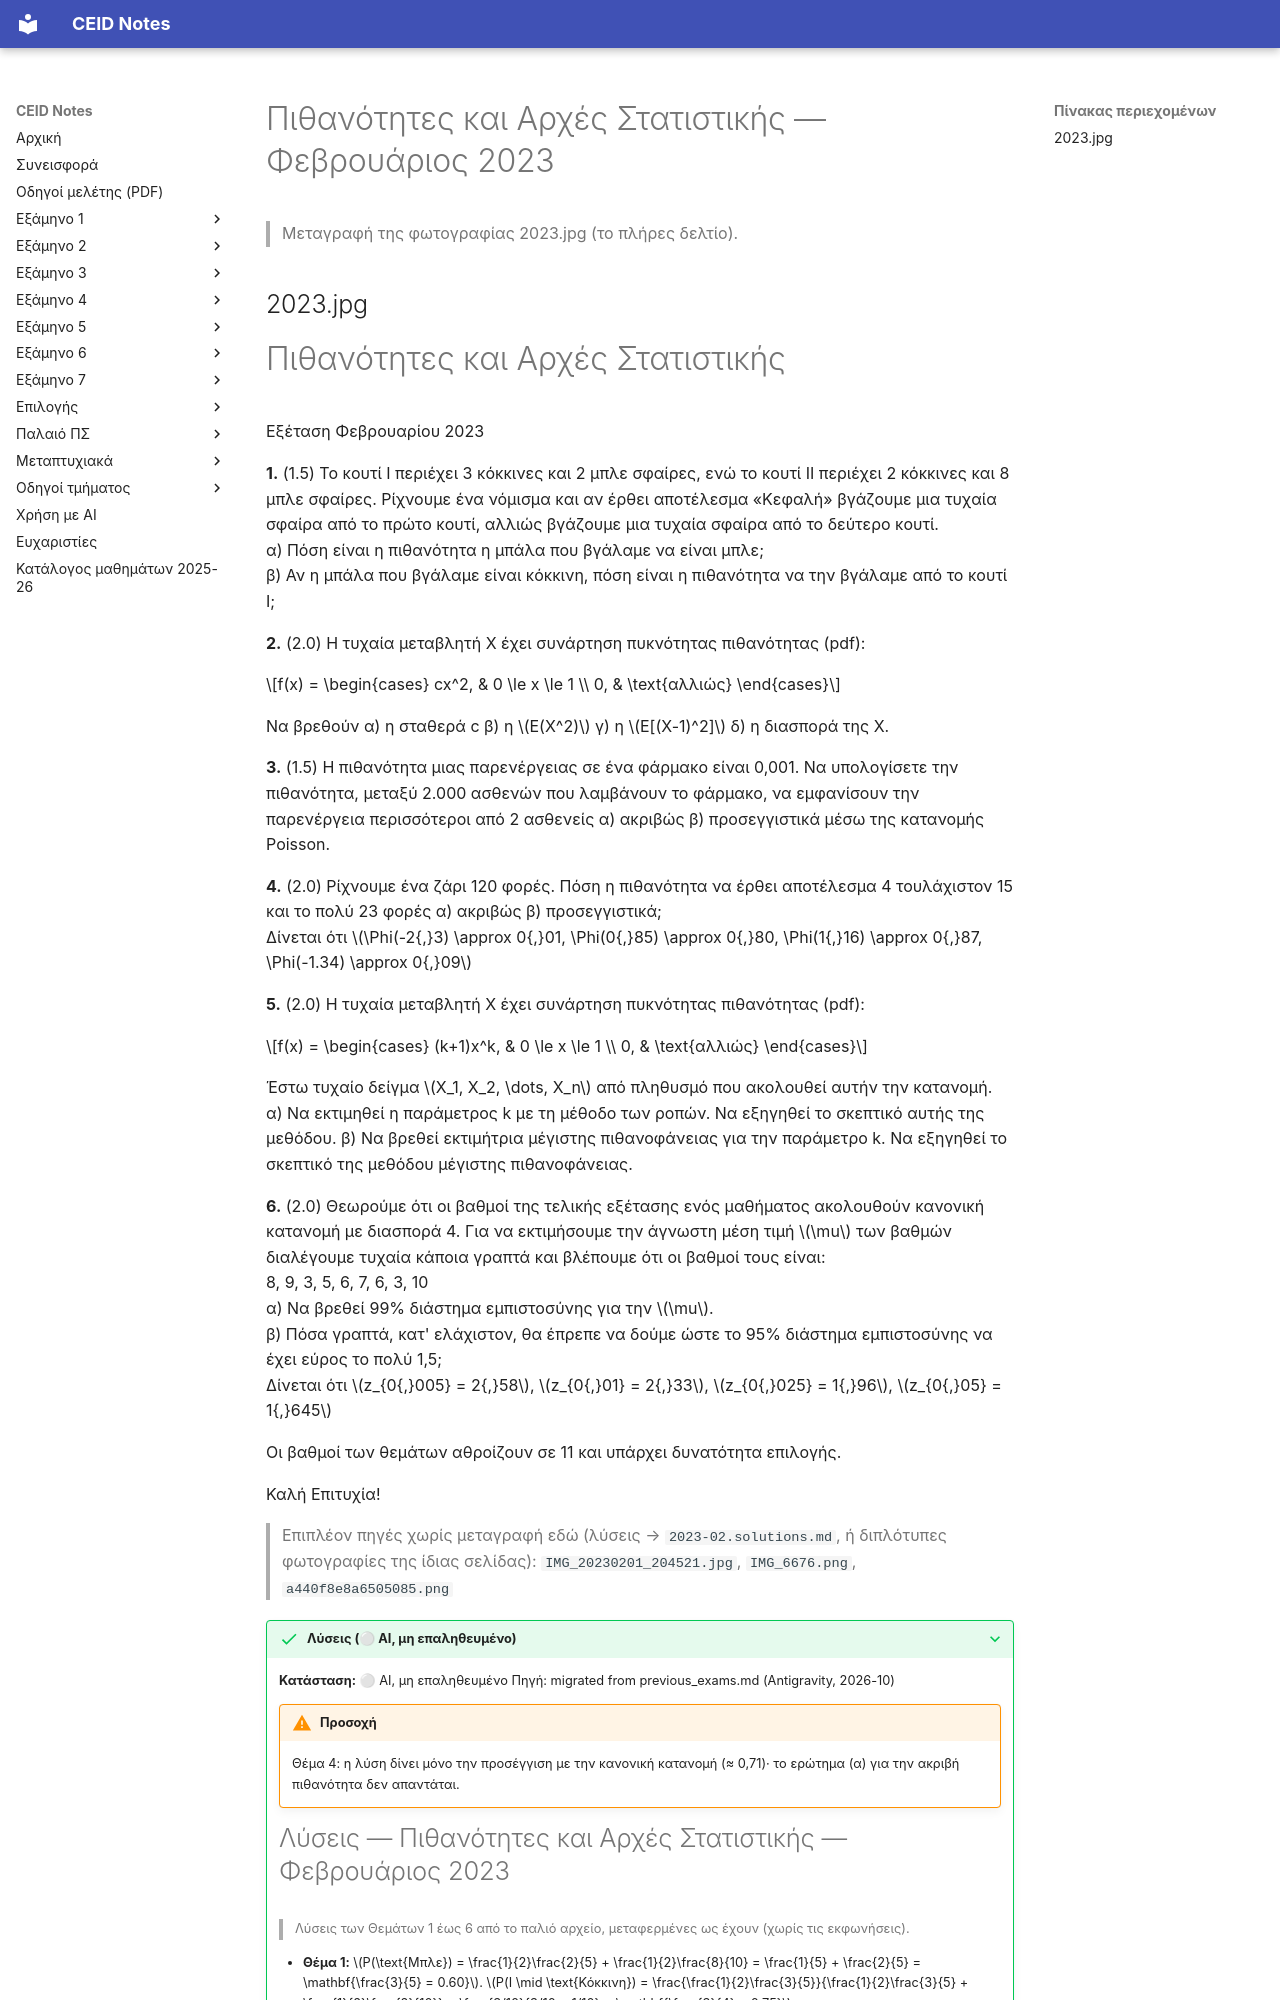

repository: kdngiorgos/ceid-notes · page: Semesters/Semester 3 (3ο Εξάμηνο)/Πιθανότητες και Αρχές Στατιστικής - CEID_23Y204/Previous Exams/2023-02.html · generator: mkdocs

---
course: CEID_23Y204
session: 2023-02
label: Φεβρουάριος 2023
sources:
- 2023.jpg
- IMG_20230201_204521.jpg
- IMG_6676.png
- a440f8e8a6505085.png
format: open
duration_min: null
notes: Το 2023.jpg έχει τις 6 ασκήσεις. Το IMG_20230201_204521.jpg είναι πλήρες αντίγραφο· το IMG_6676.png δείχνει μόνο την Άσκηση 1· το a440f8e8a6505085.png είναι η Άσκηση 4.
transcription: verbatim
solutions: ai-unverified
---
# Πιθανότητες και Αρχές Στατιστικής — Φεβρουάριος 2023

> Μεταγραφή της φωτογραφίας 2023.jpg (το πλήρες δελτίο).

## 2023.jpg
